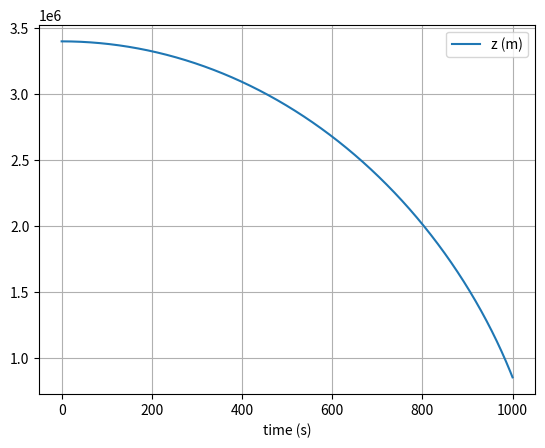

This chart was generated by the following Python code:

# uncomment the next line if running in a notebook
# %matplotlib inline
import numpy as np
import matplotlib.pyplot as plt

# mass, spring constant, initial position and velocity
m = 1
mars_radius = 3395000
r = [0, 0, 3.396e6]
v = [0, 0, 0]
G = 6.67408e-11
M = 6.42e23
position = np.array(r)
velocity = np.array(v)


# simulation time, timestep and time
t_max = 1000
dt = 0.01

t_array = np.arange(0, t_max, dt)

# initialise empty lists to record trajectories
r_list = [position - dt * velocity]
v_list = []

# Euler integration
for i in range(len(t_array)):

    # append current state to trajectories
    r_list.append(position)
    v_list.append(velocity)

    p_modules = np.linalg.norm(position,ord=None)
    p_normal = position / p_modules

    # calculate new position and velocity
    a = - (G * M / p_modules**2) * p_normal
    position = 2 * position - r_list[-2] + (dt ** 2) * a
    velocity = 0.5 / dt * (position - r_list[-1])

# convert trajectory lists into arrays, so they can be sliced (useful for Assignment 2)

r_array = np.array(r_list[1:])

v_array = np.array(v_list)
z_list = []
vz_list = []
for r in r_array:
    z_list.append(r[-1])

for v in v_array:
    vz_list.append(v[-1])

z_array = np.array(z_list)
vz_array = np.array(vz_list)
print(vz_array)
print(r_array)

# plot the position-time graph
plt.figure(1)
plt.clf()
plt.xlabel('time (s)')
plt.grid()
plt.plot(t_array, z_array, label='z (m)')

plt.legend()
plt.show()

